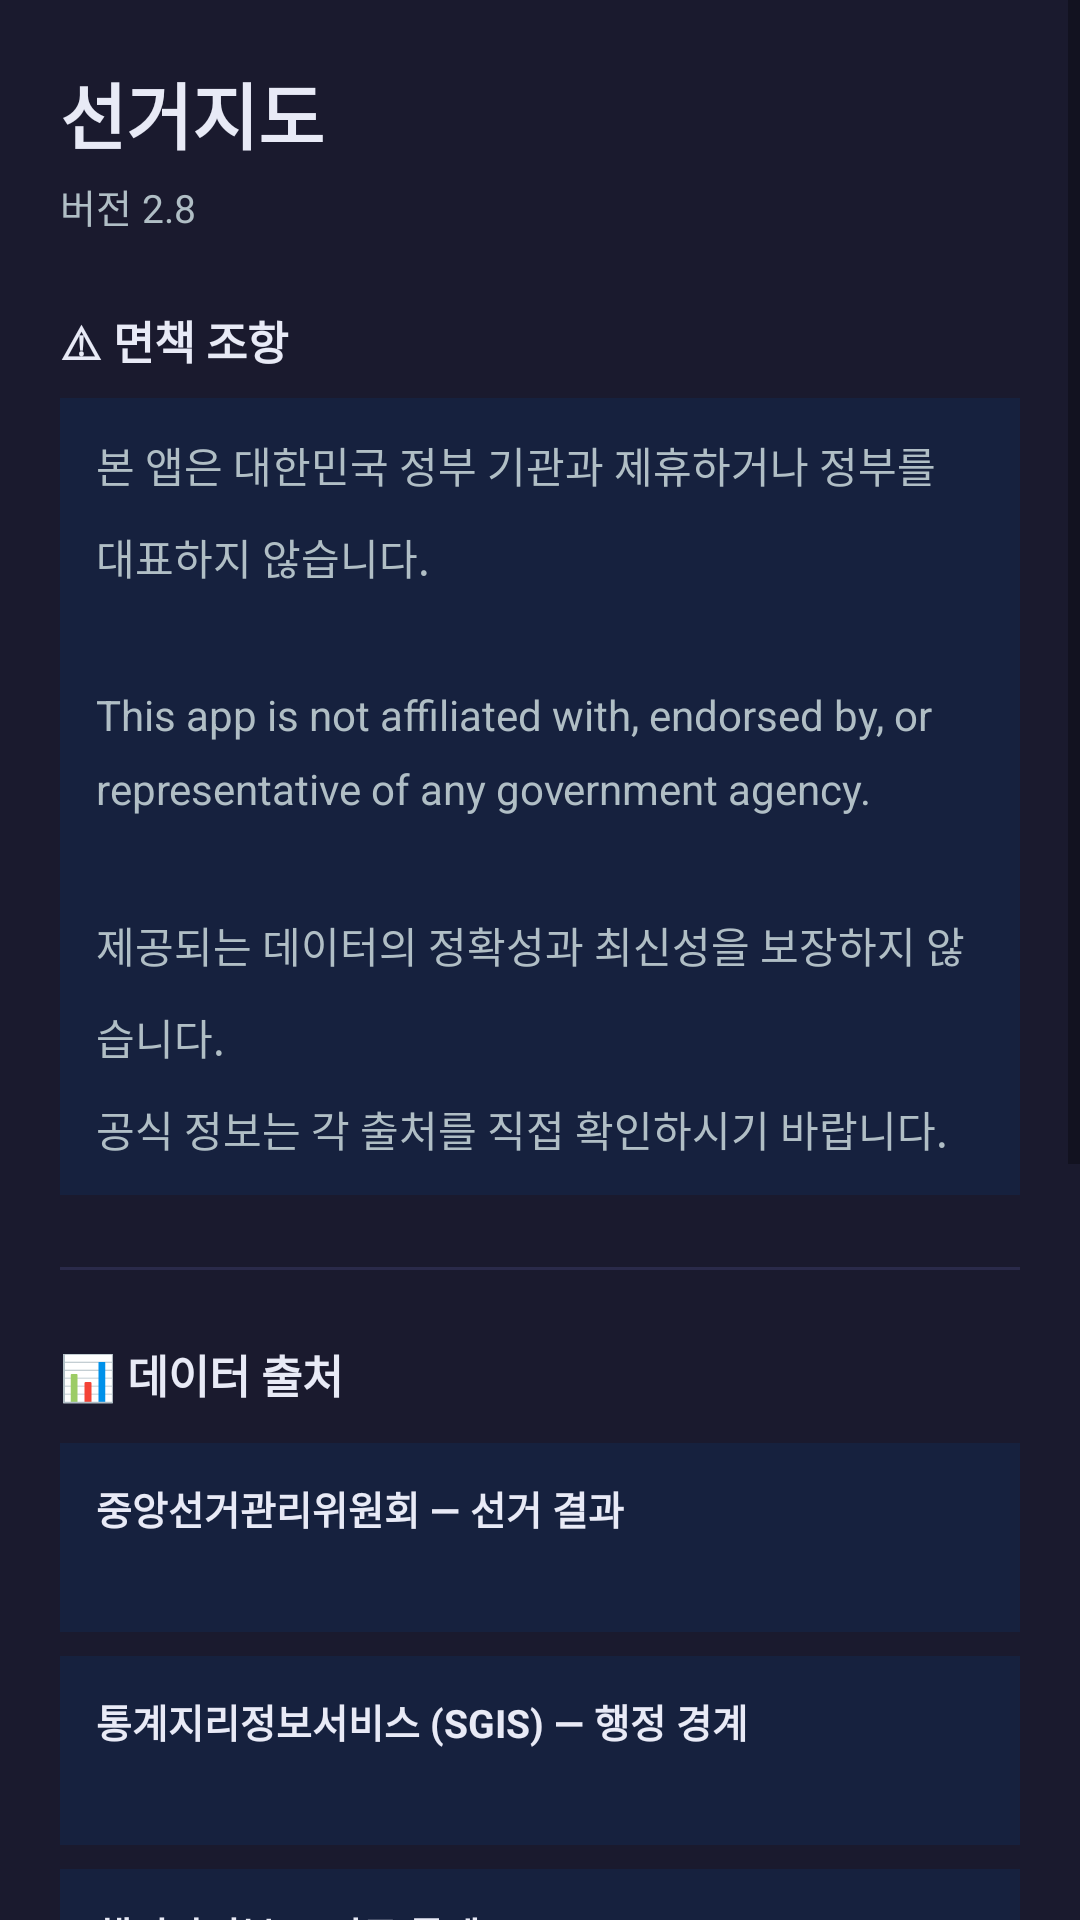

Produce the Android XML layout that renders to this screen, including the resource entries it uses.
<!-- AndroidManifest.xml: activity theme AppTheme.NoActionBar -->
<!-- res/layout/activity_about.xml -->
<?xml version="1.0" encoding="utf-8"?>
<ScrollView xmlns:android="http://schemas.android.com/apk/res/android"
    android:layout_width="match_parent"
    android:layout_height="match_parent"
    android:background="@color/about_background"
    android:fillViewport="true">

    <LinearLayout
        android:layout_width="match_parent"
        android:layout_height="wrap_content"
        android:orientation="vertical"
        android:padding="20dp">

        
        <TextView
            android:layout_width="match_parent"
            android:layout_height="wrap_content"
            android:text="@string/app_name"
            android:textSize="24sp"
            android:textStyle="bold"
            android:textColor="@color/about_text_primary"
            android:layout_marginBottom="4dp" />

        <TextView
            android:layout_width="match_parent"
            android:layout_height="wrap_content"
            android:text="@string/about_version"
            android:textSize="13sp"
            android:textColor="@color/about_text_secondary"
            android:layout_marginBottom="24dp" />

        
        <TextView
            android:layout_width="match_parent"
            android:layout_height="wrap_content"
            android:text="@string/section_disclaimer"
            android:textSize="15sp"
            android:textStyle="bold"
            android:textColor="@color/about_text_primary"
            android:layout_marginBottom="8dp" />

        <TextView
            android:layout_width="match_parent"
            android:layout_height="wrap_content"
            android:text="@string/disclaimer_text"
            android:textSize="14sp"
            android:textColor="@color/about_text_secondary"
            android:lineSpacingMultiplier="1.5"
            android:background="@color/about_card_bg"
            android:padding="12dp"
            android:layout_marginBottom="24dp" />

        
        <View
            android:layout_width="match_parent"
            android:layout_height="1dp"
            android:background="@color/about_divider"
            android:layout_marginBottom="24dp" />

        
        <TextView
            android:layout_width="match_parent"
            android:layout_height="wrap_content"
            android:text="@string/section_data_sources"
            android:textSize="15sp"
            android:textStyle="bold"
            android:textColor="@color/about_text_primary"
            android:layout_marginBottom="12dp" />

        
        <LinearLayout
            android:layout_width="match_parent"
            android:layout_height="wrap_content"
            android:orientation="vertical"
            android:background="@color/about_card_bg"
            android:padding="12dp"
            android:layout_marginBottom="8dp">

            <TextView
                android:layout_width="match_parent"
                android:layout_height="wrap_content"
                android:text="@string/source_nec_name"
                android:textSize="13sp"
                android:textStyle="bold"
                android:textColor="@color/about_text_primary"
                android:layout_marginBottom="2dp" />

            <TextView
                android:id="@+id/tv_source_nec"
                android:layout_width="match_parent"
                android:layout_height="wrap_content"
                android:textSize="13sp"
                android:textColor="@color/about_link_color"
                android:autoLink="none" />
        </LinearLayout>

        
        <LinearLayout
            android:layout_width="match_parent"
            android:layout_height="wrap_content"
            android:orientation="vertical"
            android:background="@color/about_card_bg"
            android:padding="12dp"
            android:layout_marginBottom="8dp">

            <TextView
                android:layout_width="match_parent"
                android:layout_height="wrap_content"
                android:text="@string/source_sgis_name"
                android:textSize="13sp"
                android:textStyle="bold"
                android:textColor="@color/about_text_primary"
                android:layout_marginBottom="2dp" />

            <TextView
                android:id="@+id/tv_source_sgis"
                android:layout_width="match_parent"
                android:layout_height="wrap_content"
                android:textSize="13sp"
                android:textColor="@color/about_link_color"
                android:autoLink="none" />
        </LinearLayout>

        
        <LinearLayout
            android:layout_width="match_parent"
            android:layout_height="wrap_content"
            android:orientation="vertical"
            android:background="@color/about_card_bg"
            android:padding="12dp"
            android:layout_marginBottom="8dp">

            <TextView
                android:layout_width="match_parent"
                android:layout_height="wrap_content"
                android:text="@string/source_mois_name"
                android:textSize="13sp"
                android:textStyle="bold"
                android:textColor="@color/about_text_primary"
                android:layout_marginBottom="2dp" />

            <TextView
                android:id="@+id/tv_source_mois"
                android:layout_width="match_parent"
                android:layout_height="wrap_content"
                android:textSize="13sp"
                android:textColor="@color/about_link_color"
                android:autoLink="none" />
        </LinearLayout>

        
        <LinearLayout
            android:layout_width="match_parent"
            android:layout_height="wrap_content"
            android:orientation="vertical"
            android:background="@color/about_card_bg"
            android:padding="12dp"
            android:layout_marginBottom="24dp">

            <TextView
                android:layout_width="match_parent"
                android:layout_height="wrap_content"
                android:text="@string/source_data_go_name"
                android:textSize="13sp"
                android:textStyle="bold"
                android:textColor="@color/about_text_primary"
                android:layout_marginBottom="2dp" />

            <TextView
                android:id="@+id/tv_source_data_go"
                android:layout_width="match_parent"
                android:layout_height="wrap_content"
                android:textSize="13sp"
                android:textColor="@color/about_link_color"
                android:autoLink="none" />
        </LinearLayout>

        
        <View
            android:layout_width="match_parent"
            android:layout_height="1dp"
            android:background="@color/about_divider"
            android:layout_marginBottom="24dp" />

        
        <TextView
            android:layout_width="match_parent"
            android:layout_height="wrap_content"
            android:text="@string/section_app_info"
            android:textSize="15sp"
            android:textStyle="bold"
            android:textColor="@color/about_text_primary"
            android:layout_marginBottom="8dp" />

        <TextView
            android:layout_width="match_parent"
            android:layout_height="wrap_content"
            android:text="@string/app_info_text"
            android:textSize="14sp"
            android:textColor="@color/about_text_secondary"
            android:lineSpacingMultiplier="1.5"
            android:layout_marginBottom="32dp" />

    </LinearLayout>
</ScrollView>
<!-- resources referenced by this layout -->
<resources>
  <color name="about_background">#1a1a2e</color>
  <color name="about_card_bg">#16213e</color>
  <color name="about_divider">#2a2a4a</color>
  <color name="about_link_color">#64b5f6</color>
  <color name="about_text_primary">#e8eaf6</color>
  <color name="about_text_secondary">#b0bec5</color>
  <string name="about_version">버전 2.8</string>
  <string name="app_info_text">선거지도는 대한민국 전국 행정구역의 인구 통계와 역대 선거 결과를 지도 기반으로 탐색할 수 있는 비영리 오픈소스 앱입니다.\n\n시도 → 시군구 → 읍면동 단계로 드릴다운하며 각 지역의 데이터를 확인할 수 있습니다.</string>
  <string name="app_name">선거지도</string>
  <string name="disclaimer_text">본 앱은 대한민국 정부 기관과 제휴하거나 정부를 대표하지 않습니다.\n\nThis app is not affiliated with, endorsed by, or representative of any government agency.\n\n제공되는 데이터의 정확성과 최신성을 보장하지 않습니다.\n공식 정보는 각 출처를 직접 확인하시기 바랍니다.</string>
  <string name="section_app_info">ℹ 앱 소개</string>
  <string name="section_data_sources">📊 데이터 출처</string>
  <string name="section_disclaimer">⚠ 면책 조항</string>
  <string name="source_data_go_name">공공데이터포털 — 오픈 API</string>
  <string name="source_mois_name">행정안전부 — 인구 통계</string>
  <string name="source_nec_name">중앙선거관리위원회 — 선거 결과</string>
  <string name="source_sgis_name">통계지리정보서비스 (SGIS) — 행정 경계</string>
  <style name="AppTheme.NoActionBar" parent="Theme.AppCompat.DayNight.NoActionBar">
          <item name="windowActionBar">false</item>
          <item name="windowNoTitle">true</item>
          <item name="android:background">@null</item>
      </style>
</resources>
